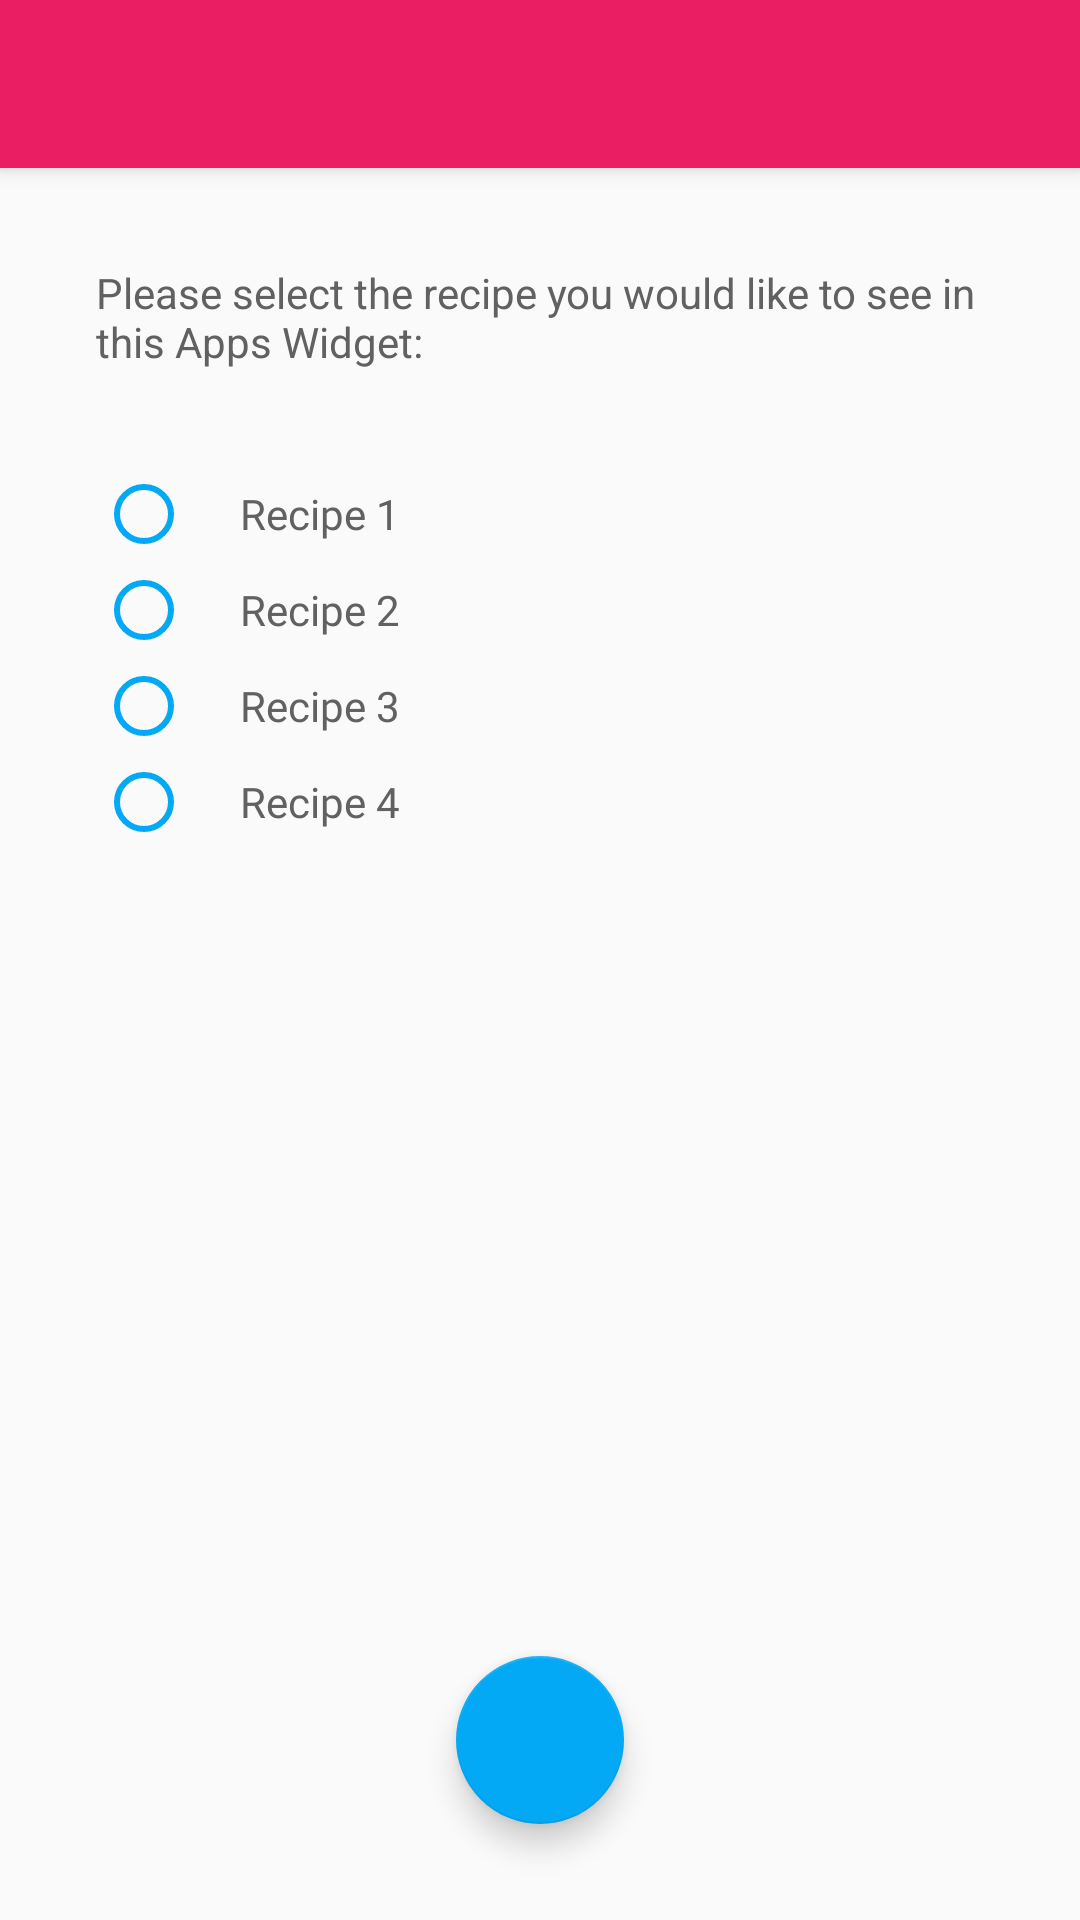

This screen was rendered from an Android layout file. Write that file and the resources it references.
<!-- AndroidManifest.xml: application theme AppTheme -->
<!-- res/layout/activity_widget_recipe_selector.xml -->
<?xml version="1.0" encoding="utf-8"?>
<android.support.design.widget.CoordinatorLayout xmlns:android="http://schemas.android.com/apk/res/android"
    xmlns:app="http://schemas.android.com/apk/res-auto"
    android:id="@+id/main_content"
    android:layout_width="match_parent"
    android:layout_height="match_parent"
    android:backgroundTint="@color/backgroundColor"
    android:fitsSystemWindows="false">

    <android.support.design.widget.AppBarLayout
        android:id="@+id/appbar"
        android:layout_width="match_parent"
        android:layout_height="wrap_content"
        android:fitsSystemWindows="true"
        android:theme="@style/ThemeOverlay.AppCompat.Dark.ActionBar">

        <android.support.v7.widget.Toolbar
            android:id="@+id/toolbar"
            android:layout_width="match_parent"
            android:layout_height="?attr/actionBarSize"
            app:layout_scrollFlags="scroll|enterAlways|snap"
            app:popupTheme="@style/ThemeOverlay.AppCompat.Light" />

    </android.support.design.widget.AppBarLayout>

    <android.support.constraint.ConstraintLayout
        android:id="@+id/constraintLayout"
        android:layout_width="match_parent"
        android:layout_height="match_parent"
        app:layout_behavior="@string/appbar_scrolling_view_behavior">


        <TextView
            android:id="@+id/widget_recipe_selection_message_tv"
            android:layout_width="0dp"
            android:layout_height="wrap_content"
            android:layout_marginStart="32dp"
            android:layout_marginTop="32dp"
            android:layout_marginEnd="32dp"
            android:text="@string/widget_selection_message"
            android:textColor="@color/colorText"
            app:layout_constraintEnd_toEndOf="parent"
            app:layout_constraintStart_toStartOf="parent"
            app:layout_constraintTop_toTopOf="parent" />

        <RadioGroup
            android:id="@+id/recipes_selection_group"
            android:layout_width="wrap_content"
            android:layout_height="wrap_content"
            android:layout_marginTop="32dp"
            android:orientation="vertical"
            app:layout_constraintStart_toStartOf="@+id/widget_recipe_selection_message_tv"
            app:layout_constraintTop_toBottomOf="@+id/widget_recipe_selection_message_tv">

            <RadioButton
                android:id="@+id/radio_button_recipe_one"
                style="@style/StandardTextView"
                android:buttonTint="@color/colorAccent"
                android:paddingHorizontal="@dimen/card_view_margin"
                android:text="Recipe 1" />

            <RadioButton
                android:id="@+id/radio_button_recipe_two"
                style="@style/StandardTextView"
                android:layout_height="wrap_content"
                android:buttonTint="@color/colorAccent"
                android:paddingHorizontal="@dimen/card_view_margin"
                android:text="Recipe 2" />

            <RadioButton
                android:id="@+id/radio_button_recipe_three"
                style="@style/StandardTextView"
                android:layout_height="wrap_content"
                android:buttonTint="@color/colorAccent"
                android:paddingHorizontal="@dimen/card_view_margin"
                android:text="Recipe 3" />

            <RadioButton
                android:id="@+id/radio_button_recipe_four"
                style="@style/StandardTextView"
                android:buttonTint="@color/colorAccent"
                android:paddingHorizontal="@dimen/card_view_margin"
                android:text="Recipe 4" />

        </RadioGroup>



    </android.support.constraint.ConstraintLayout>

    <android.support.design.widget.FloatingActionButton
        android:id="@+id/confirm_selection_button"
        android:layout_width="wrap_content"
        android:layout_height="wrap_content"
        android:layout_gravity="center|bottom"
        android:layout_marginBottom="32dp"
        android:src="@drawable/ic_done"
        android:clickable="true"
        android:focusable="true"
        android:onClick="onConfirmButtonClicked"/>




</android.support.design.widget.CoordinatorLayout>
<!-- resources referenced by this layout -->
<resources>
  <color name="backgroundColor">#eeeeee</color>
  <color name="colorAccent">#03a9f4</color>
  <color name="colorText">#616161</color>
  <dimen name="card_view_margin">16dp</dimen>
  <string name="widget_selection_message">Please select the recipe you would like to see in this Apps Widget:</string>
  <style name="StandardTextView">
          <item name="android:layout_width">wrap_content</item>
          <item name="android:layout_height">wrap_content</item>
          <item name="android:fontFamily">@font/roboto</item>
          <item name="android:textColor">@color/colorText</item>
      </style>
  <style name="AppTheme" parent="Theme.AppCompat.Light.NoActionBar">
          
          <item name="colorPrimary">@color/colorPrimary</item>
          <item name="colorPrimaryDark">@color/colorPrimaryDark</item>
          <item name="colorAccent">@color/colorAccent</item>
      </style>
  <color name="colorPrimary">#E91E63</color>
  <color name="colorPrimaryDark">#C2185B</color>
</resources>
